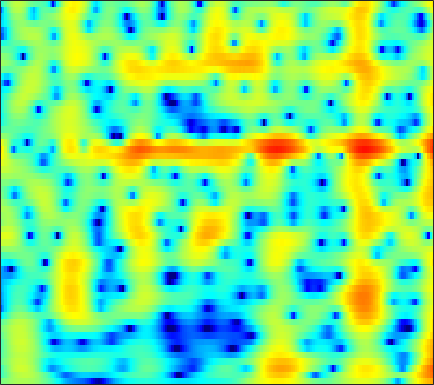

The file beside this chart, header and first rows:
-0.44586, -0.08332, 0.36817, 0.77595, 1.0507, 1.3733, 1.6423, 1.8072, 1.9762, 2.0854, 2.1309, 2.1217, 2.0505, 1.9065, 1.7518, 1.4774, 1.1289, 0.81484, 0.32712, -0.24468, -0.89984, -1.4468, -2.2533, -3.1456
-3.719, -2.666, -1.398, -0.2983, 0.4164, 1.229, 1.887, 2.282, 2.683, 2.946, 3.073, 3.083, 2.985, 2.763, 2.516, 2.082, 1.531, 1.045, 0.2997, -0.5533, -1.514, -2.305, -3.459, -4.732
-3.708, -2.463, -0.9696, 0.3232, 1.157, 2.085, 2.811, 3.227, 3.615, 3.814, 3.826, 3.712, 3.394, 2.88, 2.358, 1.476, 0.364, -0.6316, -2.194, -4.048, -6.191, -7.939, -10.2, -11.67
-1.597, -0.8579, 0.0802, 0.9361, 1.513, 2.176, 2.7, 3.002, 3.272, 3.383, 3.331, 3.182, 2.832, 2.307, 1.793, 0.9485, -0.07781, -0.9652, -2.292, -3.744, -5.228, -6.26, -7.33, -7.849
-2.367, -1.495, -0.4459, 0.4687, 1.067, 1.745, 2.282, 2.589, 2.873, 3.005, 2.988, 2.878, 2.605, 2.193, 1.798, 1.17, 0.4426, -0.155, -0.9959, -1.854, -2.689, -3.28, -3.992, -4.588
-2.754, -1.69, -0.4262, 0.6573, 1.354, 2.131, 2.734, 3.072, 3.382, 3.525, 3.499, 3.372, 3.06, 2.588, 2.131, 1.386, 0.4884, -0.2866, -1.45, -2.755, -4.187, -5.328, -6.874, -8.307
-2.857, -1.629, -0.2223, 0.9497, 1.687, 2.496, 3.11, 3.445, 3.733, 3.838, 3.764, 3.595, 3.215, 2.659, 2.126, 1.249, 0.1734, -0.7703, -2.237, -3.983, -6.084, -7.982, -11.13, -15.46
-1.736, -0.8144, 0.2855, 1.233, 1.84, 2.506, 3.008, 3.275, 3.486, 3.525, 3.4, 3.191, 2.76, 2.153, 1.585, 0.6771, -0.3836, -1.27, -2.554, -3.908, -5.255, -6.204, -7.304, -8.098
-0.7275, -0.07525, 0.7518, 1.504, 2.003, 2.564, 2.993, 3.223, 3.398, 3.41, 3.257, 3.025, 2.556, 1.896, 1.273, 0.2611, -0.9755, -2.067, -3.767, -5.759, -7.998, -9.68, -11.26, -11.14
-2.032, -1.326, -0.3948, 0.4822, 1.078, 1.763, 2.304, 2.609, 2.866, 2.949, 2.851, 2.655, 2.252, 1.681, 1.147, 0.276, -0.7858, -1.722, -3.191, -4.984, -7.143, -8.885, -10.57, -9.916
-7.74, -6.283, -4.459, -2.885, -1.878, -0.7661, 0.07392, 0.528, 0.9, 1.029, 0.931, 0.7224, 0.3111, -0.255, -0.7397, -1.406, -2.02, -2.388, -2.721, -2.874, -2.825, -2.641, -2.163, -1.411
-14.18, -11.17, -8.121, -5.805, -4.436, -3.013, -1.993, -1.48, -1.114, -1.085, -1.413, -1.877, -2.832, -4.162, -5.374, -7.169, -8.694, -9.104, -8.265, -6.485, -4.539, -3.159, -1.472, 0.07125
-11.81, -10.23, -8.246, -6.47, -5.309, -4.055, -3.169, -2.728, -2.438, -2.504, -2.954, -3.577, -4.815, -6.548, -8.268, -11.28, -15.01, -16.39, -13.69, -10.04, -6.93, -4.918, -2.541, -0.4506
-11.35, -9.758, -7.915, -6.365, -5.384, -4.327, -3.542, -3.135, -2.824, -2.828, -3.13, -3.55, -4.354, -5.44, -6.424, -7.839, -9.223, -10.11, -10.8, -10.43, -8.752, -6.918, -4.231, -1.654
-10.38, -9.147, -7.703, -6.426, -5.614, -4.716, -3.973, -3.535, -3.135, -2.957, -2.982, -3.168, -3.622, -4.41, -5.174, -6.503, -8.374, -10.39, -14.26, -18.4, -13.94, -9.587, -5.247, -2.01
-10.27, -9.638, -8.825, -8.072, -7.511, -6.738, -5.981, -5.444, -4.808, -4.267, -3.888, -3.713, -3.661, -3.743, -3.919, -4.283, -4.682, -4.923, -5.078, -4.832, -4.041, -3.152, -1.697, -0.1004
-11.16, -11.24, -11.47, -11.73, -11.68, -11.03, -9.79, -8.677, -7.191, -5.872, -4.839, -4.234, -3.659, -3.278, -3.136, -3.066, -3.036, -2.991, -2.88, -2.599, -2.059, -1.488, -0.5348, 0.5937
-10.54, -11.38, -13.4, -17.42, -24.45, -25.12, -14.82, -11.12, -7.827, -5.592, -4.08, -3.272, -2.553, -2.213, -2.164, -2.318, -2.727, -3.172, -3.825, -4.349, -4.396, -3.884, -2.522, -0.7759
-6.608, -6.642, -6.919, -7.244, -7.344, -6.905, -5.899, -4.934, -3.625, -2.527, -1.692, -1.261, -0.9485, -0.9615, -1.167, -1.756, -2.834, -4.051, -6.469, -10.8, -23.1, -18.97, -8.549, -3.648
-2.969, -2.614, -2.305, -2.073, -1.89, -1.651, -1.401, -1.189, -0.9277, -0.7424, -0.6216, -0.6136, -0.7006, -0.9083, -1.148, -1.639, -2.251, -2.81, -3.674, -4.386, -4.652, -4.343, -3.25, -1.764
0.338, 0.5675, 0.7878, 0.8965, 0.916, 0.8461, 0.6944, 0.5158, 0.1891, -0.2047, -0.6545, -1.008, -1.444, -1.781, -1.992, -2.164, -2.218, -2.229, -2.218, -2.125, -1.98, -1.819, -1.511, -1.079
3.36, 3.47, 3.538, 3.472, 3.313, 2.953, 2.419, 1.866, 0.9259, -0.2556, -1.704, -2.881, -4.416, -5.403, -5.494, -4.758, -3.756, -3.019, -2.189, -1.701, -1.487, -1.501, -1.798, -2.339
4.441, 4.629, 4.734, 4.665, 4.47, 4.014, 3.274, 2.527, 1.22, -0.5736, -3.016, -5.545, -10.67, -21.24, -17.12, -9.281, -5.493, -3.736, -2.178, -1.348, -1.094, -1.263, -2.074, -3.76
2.327, 2.842, 3.267, 3.398, 3.323, 2.966, 2.341, 1.709, 0.6431, -0.5942, -1.978, -3.011, -4.211, -4.912, -4.849, -4.152, -3.154, -2.322, -1.441, -0.7959, -0.4748, -0.4874, -0.7588, -1.325
0.1823, 1.013, 1.714, 1.988, 1.969, 1.648, 1.058, 0.4373, -0.5782, -1.708, -2.869, -3.594, -4.184, -4.288, -3.928, -3.166, -2.248, -1.514, -0.668, 0.02627, 0.5182, 0.7218, 0.8478, 0.8298
0.8858, 1.391, 1.77, 1.831, 1.659, 1.175, 0.3632, -0.4827, -1.942, -3.97, -6.637, -9.209, -12.32, -10.75, -7.998, -4.922, -2.519, -1.197, 0.1842, 1.173, 1.791, 2.103, 2.247, 2.173
1.981, 2.007, 1.86, 1.537, 1.177, 0.5485, -0.2581, -0.9663, -2.145, -3.618, -5.494, -7.056, -8.419, -7.401, -5.533, -3.006, -0.922, 0.3161, 1.573, 2.41, 2.892, 3.031, 2.933, 2.5
1.226, 0.8753, 0.2282, -0.6229, -1.325, -2.252, -2.926, -3.204, -3.256, -3.058, -2.769, -2.45, -1.879, -1.067, -0.4192, 0.5751, 1.522, 2.136, 2.796, 3.192, 3.35, 3.25, 2.88, 2.181
-0.3549, -0.9188, -2.092, -3.946, -5.916, -9.551, -13.32, -12.41, -8.355, -5.228, -2.999, -1.721, -0.3726, 0.6896, 1.359, 2.134, 2.739, 3.086, 3.394, 3.51, 3.422, 3.213, 2.732, 2.022
-1.06, -1.294, -2.053, -3.355, -4.661, -6.688, -8.018, -7.688, -5.762, -3.608, -1.757, -0.6516, 0.532, 1.429, 1.979, 2.537, 2.907, 3.094, 3.176, 3.13, 2.889, 2.628, 2.099, 1.397
-0.2485, -0.08453, -0.1389, -0.3759, -0.6243, -0.9287, -1.055, -0.9899, -0.6718, -0.1837, 0.3699, 0.7644, 1.234, 1.619, 1.829, 1.995, 2.069, 2.049, 1.954, 1.751, 1.465, 1.162, 0.661, 0.003237
1.563, 1.691, 1.744, 1.689, 1.598, 1.473, 1.346, 1.287, 1.229, 1.207, 1.177, 1.152, 1.083, 0.9559, 0.801, 0.5415, 0.2422, -0.01497, -0.3334, -0.6521, -0.9082, -1.11, -1.363, -1.682
3.485, 3.396, 3.217, 2.96, 2.743, 2.442, 2.128, 1.906, 1.602, 1.298, 0.9559, 0.6749, 0.2245, -0.3714, -0.8877, -1.659, -2.56, -3.256, -4.111, -4.677, -4.83, -4.653, -4.193, -3.664
5.075, 4.697, 4.094, 3.428, 2.925, 2.269, 1.708, 1.33, 0.9084, 0.4973, 0.08632, -0.2999, -0.9107, -1.718, -2.475, -3.862, -5.711, -7.604, -10.93, -14.48, -14.02, -11.28, -8.21, -5.897
6.322, 5.507, 4.156, 2.595, 1.356, -0.1039, -1.037, -1.337, -1.416, -1.426, -1.56, -1.75, -2.132, -2.553, -3.063, -3.999, -5.422, -6.799, -9.307, -11.43, -11.37, -9.959, -7.934, -6.171
7.11, 5.901, 3.672, 0.4337, -3.095, -10.7, -14.44, -8.964, -5.644, -4.503, -4.649, -5.059, -5.507, -5.224, -4.593, -3.525, -3.016, -2.85, -3.069, -3.449, -4.15, -4.917, -6.67, -9.516
5.175, 4.309, 2.754, 0.7234, -1.021, -3.232, -4.57, -4.814, -5.071, -6.019, -8.286, -11.82, -22.53, -14.32, -9.213, -5.266, -3.068, -2.146, -1.378, -1.263, -1.584, -2.135, -3.273, -4.53
1.109, 0.9309, 0.5203, -0.07891, -0.6018, -1.315, -2.016, -2.537, -3.244, -4.062, -4.961, -5.543, -5.894, -5.609, -4.959, -3.843, -2.803, -2.149, -1.465, -1.007, -0.7038, -0.5417, -0.3282, 0.008438
-2.709, -2.225, -1.767, -1.493, -1.394, -1.399, -1.507, -1.662, -1.917, -2.202, -2.507, -2.679, -2.829, -2.843, -2.706, -2.516, -2.185, -1.883, -1.482, -1.009, -0.5417, -0.1753, 0.3373, 0.8868
-5.533, -4.398, -3.192, -2.261, -1.734, -1.234, -0.9192, -0.8026, -0.7783, -0.868, -1.067, -1.264, -1.584, -1.902, -2.11, -2.368, -2.473, -2.429, -2.199, -1.738, -1.136, -0.6142, 0.1215, 0.854
-6.368, -4.878, -3.233, -1.934, -1.147, -0.3451, 0.2026, 0.4724, 0.622, 0.545, 0.2609, -0.1144, -0.8077, -1.736, -2.602, -3.791, -4.91, -5.422, -5.274, -4.339, -2.984, -1.969, -0.6953, 0.4053
-5.532, -4.09, -2.411, -1.01, -0.1377, 0.8115, 1.499, 1.85, 2.092, 2.053, 1.709, 1.235, 0.2471, -1.255, -2.84, -5.924, -11.14, -19.62, -17.12, -9.032, -5.189, -3.346, -1.604, -0.3621
-5.381, -3.952, -2.284, -0.8446, 0.07764, 1.131, 1.968, 2.435, 2.856, 3.025, 2.901, 2.61, 1.927, 0.8971, -0.1076, -1.7, -3.376, -4.305, -4.594, -3.988, -3.138, -2.584, -2.16, -1.983
-6.122, -4.865, -3.386, -2.059, -1.111, 0.05527, 1.113, 1.801, 2.548, 3.073, 3.365, 3.415, 3.281, 2.921, 2.533, 1.915, 1.238, 0.75, 0.1357, -0.4668, -1.186, -1.902, -3.247, -5.29
-7.124, -6.878, -6.421, -5.532, -4.521, -2.905, -1.254, -0.1069, 1.183, 2.186, 2.914, 3.285, 3.567, 3.624, 3.541, 3.263, 2.851, 2.449, 1.772, 0.9426, -0.08503, -1.056, -2.632, -4.649
-8.746, -10.99, -15.89, -17.56, -12.5, -7.401, -4.04, -2.181, -0.3014, 1.092, 2.101, 2.663, 3.174, 3.459, 3.531, 3.454, 3.183, 2.852, 2.262, 1.502, 0.5985, -0.1356, -1.166, -2.107
-5.226, -6.58, -8.171, -8.327, -7.229, -5.102, -3.081, -1.798, -0.3809, 0.7312, 1.607, 2.139, 2.685, 3.059, 3.217, 3.272, 3.1, 2.826, 2.264, 1.463, 0.432, -0.4437, -1.669, -2.762
-0.3561, -0.8008, -1.246, -1.442, -1.425, -1.206, -0.8768, -0.6137, -0.24, 0.1622, 0.6403, 1.041, 1.626, 2.176, 2.519, 2.81, 2.868, 2.727, 2.232, 1.348, -0.004652, -1.427, -4.051, -8
1.648, 1.362, 0.9523, 0.5061, 0.1324, -0.449, -1.174, -1.828, -2.812, -3.624, -3.769, -3.255, -1.927, -0.4552, 0.5098, 1.473, 2.076, 2.263, 2.15, 1.637, 0.7065, -0.2898, -2.041, -4.073
0.7549, 0.542, 0.1696, -0.3356, -0.8353, -1.759, -3.115, -4.57, -7.559, -13.21, -35.7, -14.73, -7.511, -3.779, -1.933, -0.2422, 0.8326, 1.317, 1.619, 1.603, 1.347, 1.054, 0.6225, 0.2955
-1.571, -1.653, -1.753, -1.896, -2.073, -2.459, -3.075, -3.722, -4.735, -5.662, -5.88, -5.338, -3.917, -2.314, -1.236, -0.1001, 0.6725, 1.054, 1.326, 1.363, 1.229, 1.066, 0.8605, 0.7415
-5.163, -5.026, -4.47, -3.697, -3.12, -2.45, -1.948, -1.67, -1.387, -1.121, -0.7783, -0.4368, 0.08792, 0.6574, 1.04, 1.464, 1.712, 1.77, 1.657, 1.325, 0.7852, 0.2693, -0.4946, -1.159
-15.15, -13.88, -9.709, -6.343, -4.445, -2.523, -1.106, -0.2771, 0.565, 1.206, 1.696, 2.009, 2.339, 2.57, 2.676, 2.724, 2.653, 2.473, 2.028, 1.297, 0.1757, -1.01, -3.291, -6.812
-13.19, -12.31, -9.358, -6.341, -4.449, -2.425, -0.8738, 0.02396, 0.9282, 1.546, 1.927, 2.076, 2.166, 2.147, 2.108, 1.994, 1.834, 1.662, 1.322, 0.7744, -0.05927, -0.9401, -2.474, -4.343
-8.016, -7.303, -5.969, -4.388, -3.187, -1.746, -0.5751, 0.09233, 0.7075, 0.9719, 0.9256, 0.6897, 0.1924, -0.3689, -0.7338, -0.9986, -0.996, -0.8315, -0.5473, -0.3396, -0.2691, -0.3039, -0.4124, -0.4373
-9.412, -7.798, -5.471, -3.363, -2.02, -0.5643, 0.4845, 0.9933, 1.284, 1.113, 0.4165, -0.4678, -2.27, -4.839, -7.102, -8.639, -6.848, -4.989, -3.019, -1.698, -0.8781, -0.4617, -0.06533, 0.3157
-13.92, -8.982, -4.818, -2.023, -0.4825, 1.042, 2.049, 2.491, 2.65, 2.33, 1.462, 0.3984, -1.677, -4.711, -7.56, -9.697, -7.374, -5.215, -3.198, -2.08, -1.643, -1.659, -1.939, -2.229
-4.332, -3.308, -1.698, -0.1822, 0.8086, 1.873, 2.614, 2.955, 3.12, 2.939, 2.44, 1.867, 0.9159, -0.1031, -0.8182, -1.485, -1.752, -1.784, -1.857, -2.168, -2.95, -4.031, -6.519, -11.45
